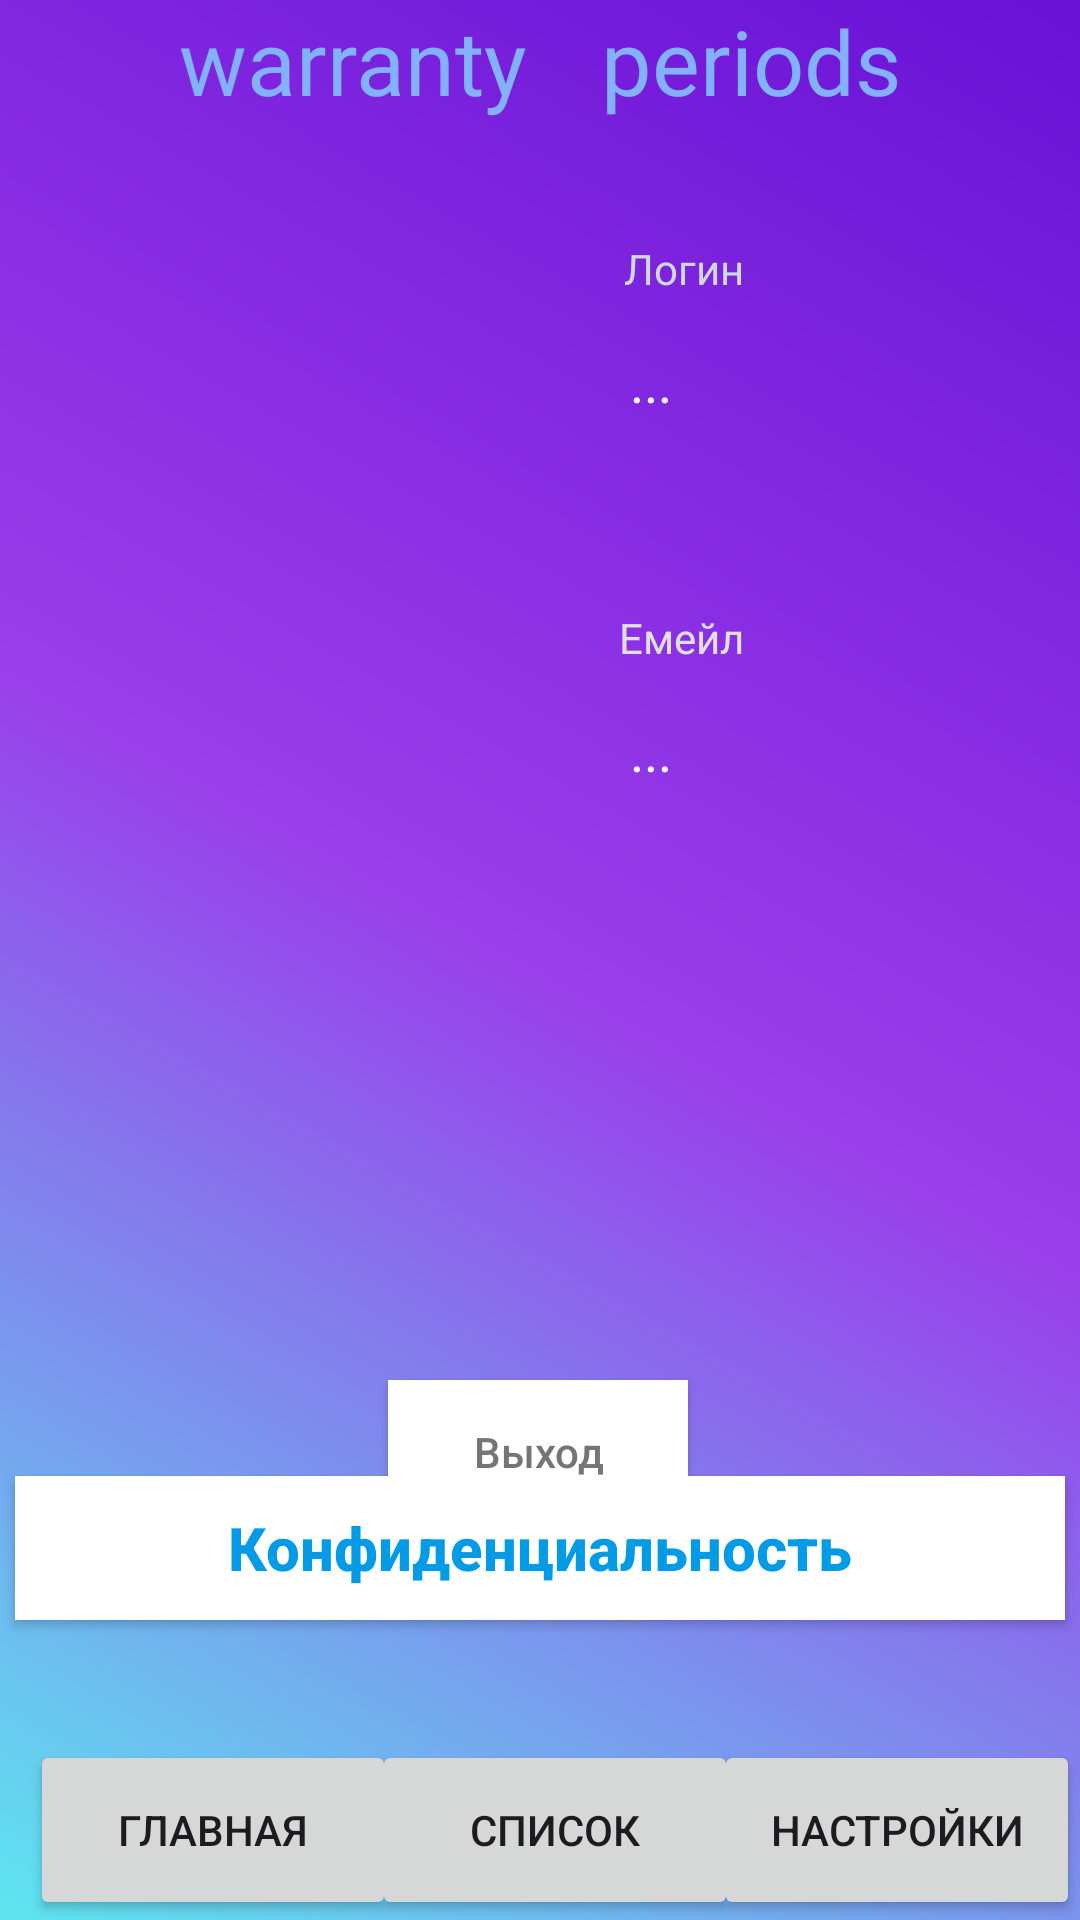

Write the Android layout XML for this screen, with the resource values it uses.
<!-- AndroidManifest.xml: application theme Theme.WarrantyPeriods -->
<!-- res/layout/fragment_profile.xml -->
<?xml version="1.0" encoding="utf-8"?>
<androidx.constraintlayout.widget.ConstraintLayout xmlns:android="http://schemas.android.com/apk/res/android"
    xmlns:app="http://schemas.android.com/apk/res-auto"
    xmlns:tools="http://schemas.android.com/tools"
    android:layout_width="match_parent"
    android:layout_height="match_parent"
    tools:context=".ProfileFragment"
    android:background="@drawable/gradient_drawable">

    <TextView
        android:id="@+id/app_name"
        android:layout_width="wrap_content"
        android:layout_height="wrap_content"
        android:fontFamily="@font/monoton"
        android:gravity="center_horizontal"
        android:text="@string/Text_name"
        android:textColor="#82B1FF"
        android:textSize="30sp"
        app:layout_constraintEnd_toEndOf="parent"
        app:layout_constraintStart_toStartOf="parent"
        app:layout_constraintTop_toTopOf="parent" />

    <Button
        android:id="@+id/privacyButton"
        android:layout_width="350dp"
        android:layout_height="wrap_content"
        android:layout_gravity="top|center"
        android:layout_marginBottom="100dp"
        android:background="@color/white"
        android:text="@string/Privacy"
        android:textAllCaps="false"
        android:textColor="#039BE5"
        android:textSize="20sp"
        android:textStyle="bold"
        app:layout_constraintBottom_toBottomOf="parent"
        app:layout_constraintEnd_toEndOf="parent"
        app:layout_constraintHorizontal_bias="0.491"
        app:layout_constraintStart_toStartOf="parent" />

    <Button
        android:id="@+id/signOutButton"
        android:layout_width="100dp"
        android:layout_height="wrap_content"
        android:layout_gravity="top|center"
        android:layout_marginTop="460dp"
        android:background="@color/white"
        android:text="@string/Exit"
        android:textAllCaps="false"
        android:textColor="#757575"
        app:layout_constraintEnd_toEndOf="parent"
        app:layout_constraintHorizontal_bias="0.498"
        app:layout_constraintStart_toStartOf="parent"
        app:layout_constraintTop_toTopOf="parent" />

    <TextView
        android:id="@+id/textView"
        android:layout_width="wrap_content"
        android:layout_height="wrap_content"
        android:layout_gravity="top|center"
        android:layout_marginTop="80dp"
        android:layout_marginEnd="112dp"
        android:text="@string/Login"
        android:textColor="#CFD8DC"
        android:textSize="14sp"
        app:layout_constraintEnd_toEndOf="parent"
        app:layout_constraintTop_toTopOf="parent" />

    <TextView
        android:id="@+id/EmailProfile"
        android:layout_width="wrap_content"
        android:layout_height="wrap_content"
        android:layout_gravity="top|center"
        android:layout_marginTop="16dp"
        android:layout_marginEnd="136dp"
        android:text="..."
        android:textColor="@color/white"
        android:textSize="18sp"
        app:layout_constraintEnd_toEndOf="parent"
        app:layout_constraintTop_toBottomOf="@+id/textView6" />

    <TextView
        android:id="@+id/textView6"
        android:layout_width="wrap_content"
        android:layout_height="wrap_content"
        android:layout_gravity="top|center"
        android:layout_marginTop="104dp"
        android:layout_marginEnd="112dp"
        android:text="@string/Email"
        android:textColor="#E0E0E0"
        android:textSize="14sp"
        app:layout_constraintEnd_toEndOf="parent"
        app:layout_constraintTop_toBottomOf="@+id/textView" />

    <TextView
        android:id="@+id/LoginProfile"
        android:layout_width="wrap_content"
        android:layout_height="wrap_content"
        android:layout_gravity="top|center"
        android:layout_marginTop="16dp"
        android:layout_marginEnd="136dp"
        android:text="..."
        android:textColor="@color/white"
        android:textSize="18sp"
        app:layout_constraintEnd_toEndOf="parent"
        app:layout_constraintTop_toBottomOf="@+id/textView" />

    <Button
        android:id="@+id/BtnHome"
        android:layout_width="122dp"
        android:layout_height="60dp"
        android:layout_marginStart="10dp"
        android:onClick="onClick"
        android:text="@string/Main"
        app:layout_constraintBottom_toBottomOf="parent"
        app:layout_constraintStart_toStartOf="parent" />

    <Button
        android:id="@+id/BtnSpisok"
        android:layout_width="122dp"
        android:layout_height="60dp"
        android:onClick="onClick1"
        android:text="@string/List"
        app:layout_constraintBottom_toBottomOf="parent"
        app:layout_constraintEnd_toStartOf="@+id/BtnSettings"
        app:layout_constraintStart_toEndOf="@+id/BtnHome" />

    <Button
        android:id="@+id/BtnSettings"
        android:layout_width="122dp"
        android:layout_height="60dp"
        android:onClick="onClick"
        android:text="@string/Settings"
        app:layout_constraintBottom_toBottomOf="parent"
        app:layout_constraintEnd_toEndOf="parent" />

</androidx.constraintlayout.widget.ConstraintLayout>
<!-- resources referenced by this layout -->
<resources>
  <!-- drawable gradient_drawable (drawable-v24) -->
  <?xml version="1.0" encoding="utf-8"?>
      <shape
          android:shape = "rectangle"
          xmlns:android = "http://schemas.android.com/apk/res/android" >
  
          <gradient
              android:startColor = "#5ee6f0"
              android:centerColor = "#9a3deb"
              android:endColor = "#6912d5"
              android:angle = "45"
              android:type = "linear" />
      </shape>
  <string name="Email">Емейл</string>
  <string name="Exit">Выход</string>
  <string name="List">Список</string>
  <string name="Login">Логин</string>
  <string name="Main">Главная</string>
  <string name="Privacy">Конфиденциальность</string>
  <string name="Settings">Настройки</string>
  <string name="Text_name">warranty \t\t periods</string>
  <style name="Theme.WarrantyPeriods" parent="Theme.Material3.Light.NoActionBar">
          
          <item name="colorPrimary">@color/purple_500</item>
          <item name="colorPrimaryVariant">@color/purple_700</item>
          <item name="colorOnPrimary">@color/white</item>
          
          <item name="colorSecondary">@color/teal_200</item>
          <item name="colorSecondaryVariant">@color/teal_700</item>
          <item name="colorOnSecondary">@color/black</item>
          
          <item name="android:statusBarColor">?attr/colorPrimaryVariant</item>
          
      </style>
  <!-- not gathered from this repository: default colours our renderer supplied (Android Studio template values) -->
  <color name="purple_500">#FF6200EE</color>
  <color name="purple_700">#FF3700B3</color>
  <color name="teal_200">#FF03DAC5</color>
  <color name="teal_700">#FF018786</color>
  <color name="black">#FF000000</color>
  <color name="white">#FFFFFFFF</color>
</resources>
